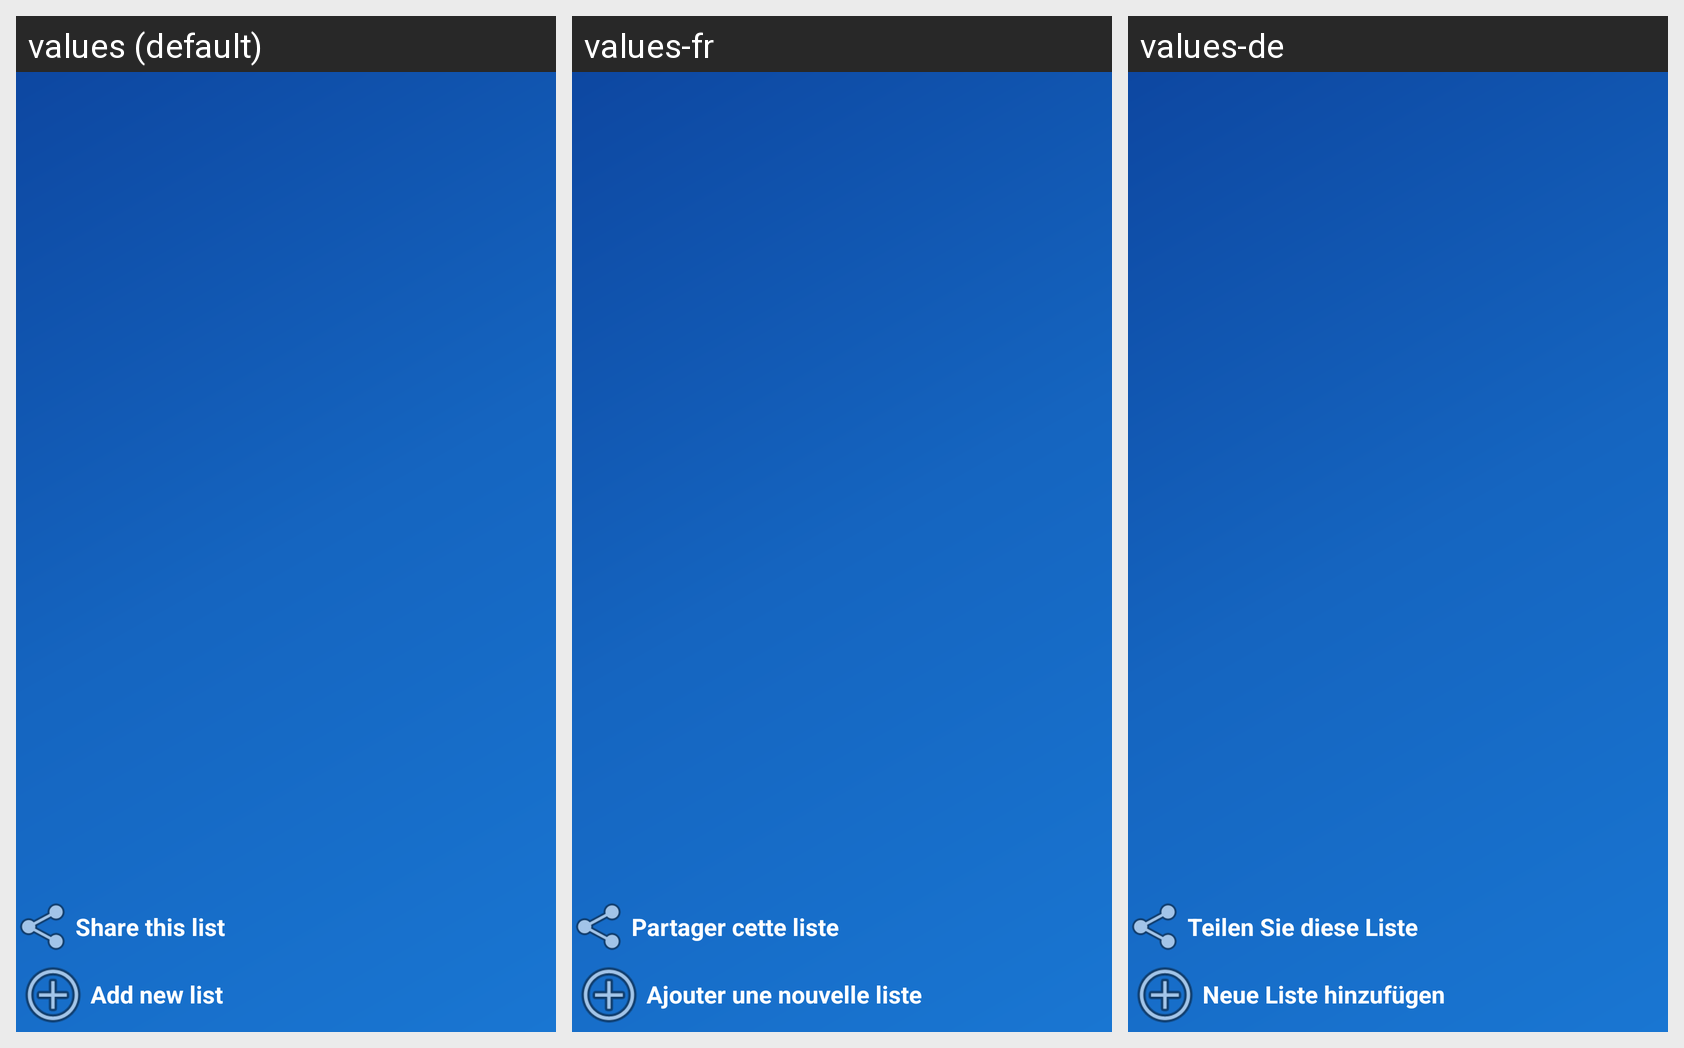

Here is an Android app screen in its default locale and in the app's own translations. Write out the translated-string differences for the strings that appear on this screen.
Android screen res/layout/nav_header_menu_drawer.xml rendered under 3 locales, left to right: values (default), values-fr, values-de. Device: Nexus 5 (rendered at 1080×1920; each locale shown at half size, 540×960, under a caption strip naming it); theme AppTheme.
Other locales in the repository, not shown: values-en, values-hi, values-iw-rIL, values-ru, values-tr-rTR, values-zh.
Strings drawn on this screen, with the default value and each locale's value (text and hints the layout hard-codes, and strings that could not be matched under every locale, appear in the picture but are not listed):

share_list
  values: Share this list
  values-fr: Partager cette liste
  values-de: Teilen Sie diese Liste

add
  values: Add new list
  values-fr: Ajouter une nouvelle liste
  values-de: Neue Liste hinzufügen
